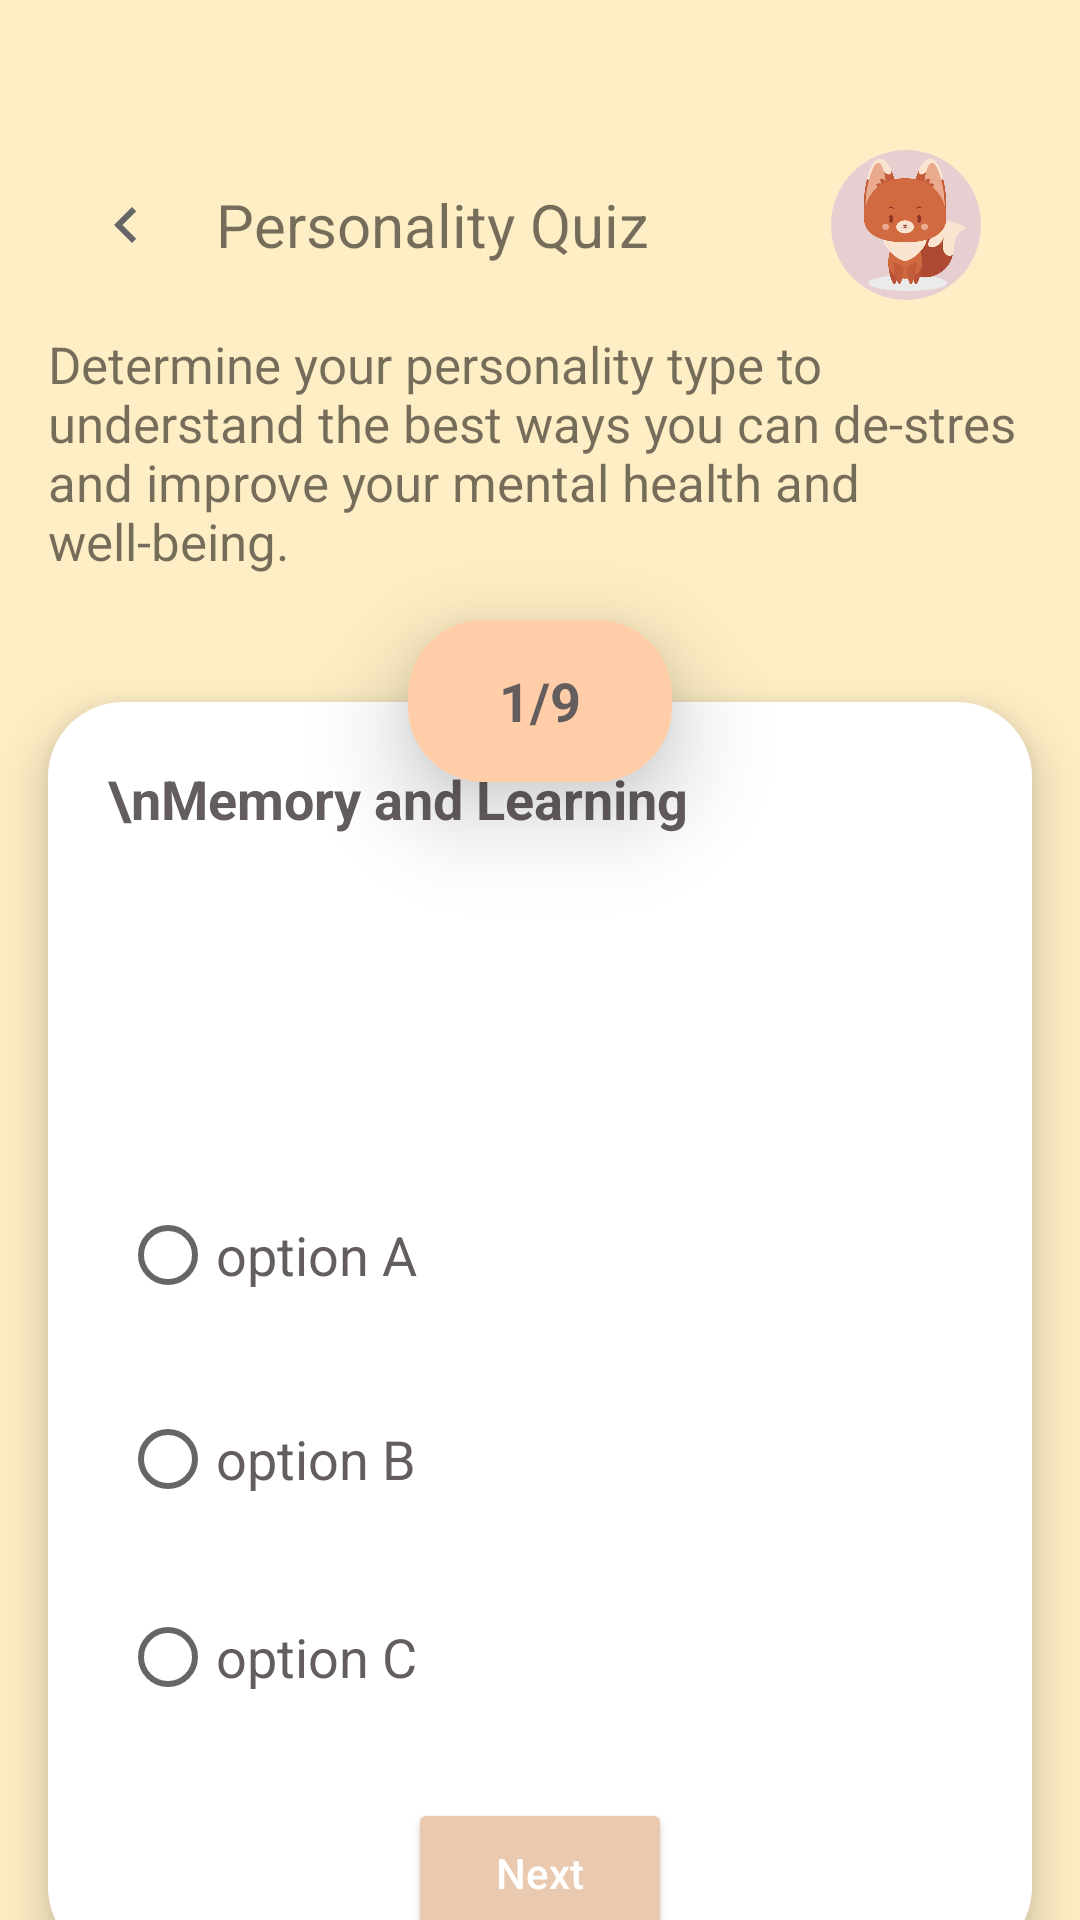

Layout XML and referenced resources for this Android screen:
<!-- AndroidManifest.xml: application theme Theme.EloitteProject -->
<!-- res/layout/activity_student_personality_quiz_detail.xml -->
<?xml version="1.0" encoding="utf-8"?>
<androidx.appcompat.widget.LinearLayoutCompat xmlns:android="http://schemas.android.com/apk/res/android"
    xmlns:app="http://schemas.android.com/apk/res-auto"
    xmlns:tools="http://schemas.android.com/tools"
    android:layout_width="match_parent"
    android:layout_height="match_parent"
    tools:context=".StudentPersonalityQuizDetailActivity"
    android:background="@color/yellow_bg">

    <LinearLayout
        android:layout_width="match_parent"
        android:layout_height="match_parent"
        android:background="@color/yellow_bg"
        android:layout_marginTop="50sp"
        android:gravity="center_horizontal"
        android:orientation="vertical">

        <LinearLayout
            android:layout_width="match_parent"
            android:layout_height="wrap_content"
            android:foregroundGravity="center_horizontal"
            android:gravity="center_vertical"
            android:orientation="horizontal">

            <ImageButton
                android:id="@+id/ibBack"
                android:layout_width="60dp"
                android:layout_height="30dp"
                android:layout_marginLeft="12dp"
                android:background="@color/transparent"
                android:onClick="goToStudentHomeActivity"
                android:src="@drawable/ic_left"
                app:layout_constraintLeft_toLeftOf="parent"
                app:layout_constraintTop_toTopOf="parent" />

            <TextView
                android:layout_width="wrap_content"
                android:layout_height="wrap_content"
                android:text="Personality Quiz"
                android:textSize="20sp" />

            <androidx.constraintlayout.widget.ConstraintLayout
                android:layout_width="match_parent"
                android:layout_height="wrap_content"
                android:layout_marginStart="30dp"
                android:layout_marginEnd="30dp">

                <ImageView
                    android:id="@+id/ivProfile"
                    android:layout_width="50dp"
                    android:layout_height="50dp"
                    android:layout_marginLeft="170sp"
                    android:elevation="10dp"
                    android:onClick="goToStudentProfileActivity"
                    android:src="@drawable/fox"
                    app:layout_constraintRight_toRightOf="parent"
                    app:layout_constraintTop_toTopOf="parent" />

                <TextView
                    android:id="@+id/tvProfilePicBackground"
                    android:layout_width="50dp"
                    android:layout_height="50dp"
                    android:layout_marginLeft="170sp"
                    android:layout_marginRight="3dp"
                    android:background="@drawable/btn_circle"
                    android:backgroundTint="#B5DEC2D7"
                    android:onClick="goToStudentProfileActivity"
                    app:layout_constraintRight_toRightOf="parent"
                    app:layout_constraintTop_toTopOf="parent" />

            </androidx.constraintlayout.widget.ConstraintLayout>

        </LinearLayout>

        <LinearLayout
            android:layout_width="match_parent"
            android:layout_height="match_parent"
            android:background="@color/yellow_bg"
            android:layout_marginTop="10dp"
            android:gravity="center_horizontal"
            android:orientation="vertical">

            <TextView
                android:layout_width="wrap_content"
                android:layout_height="wrap_content"
                android:layout_marginLeft="16dp"
                android:layout_marginRight="16dp"
                android:textSize="17sp"
                android:text="Determine your personality type to understand the best ways you can de-stres and improve your mental health and well-being."/>

            <TextView
                android:id="@+id/tvQuestionNumber"
                android:layout_width="88dp"
                android:layout_height="54dp"
                android:layout_gravity="center_horizontal"
                android:layout_marginLeft="30dp"
                android:layout_marginTop="15dp"
                android:layout_marginRight="30dp"
                android:layout_marginBottom="-27dp"
                android:background="@drawable/btn_round_corner"
                android:backgroundTint="@color/orange"
                android:elevation="20dp"
                android:gravity="center"
                android:padding="10dp"
                android:text="1/9"
                android:textColor="@color/brown_text"
                android:textSize="18sp"
                android:textStyle="bold" />

            <TextView
                android:id="@+id/tvQTitle"
                android:layout_width="match_parent"
                android:layout_height="420dp"
                android:layout_marginLeft="16dp"
                android:layout_marginRight="16dp"
                android:background="@drawable/btn_round_corner"
                android:backgroundTint="@color/white"
                android:textColor="@color/brown_text"
                android:elevation="10dp"
                android:padding="20dp"
                android:text="\nMemory and Learning"
                android:textStyle="bold"
                android:textSize="18sp" />

            <ImageView
                android:id="@+id/ivImage"
                android:layout_width="wrap_content"
                android:layout_height="80dp"
                android:src="@drawable/quiz_memory"
                android:elevation="10dp"
                android:layout_marginTop="-350dp"/>

            <RadioGroup
                android:id="@+id/rgOptions"
                android:layout_width="350dp"
                android:layout_height="200dp"
                android:elevation="20dp"
                android:layout_gravity="left"
                android:layout_marginLeft="30dp">
                <RadioButton
                    android:id="@+id/rbOptionA"
                    android:layout_width="wrap_content"
                    android:layout_height="wrap_content"
                    android:text="option A"
                    android:textColor="@color/brown_text"
                    android:textSize="18sp"
                    android:layout_margin="10dp"/>
                <RadioButton
                    android:id="@+id/rbOptionB"
                    android:layout_width="wrap_content"
                    android:layout_height="wrap_content"
                    android:text="option B"
                    android:textColor="@color/brown_text"
                    android:textSize="18sp"
                    android:layout_margin="10dp"/>
                <RadioButton
                    android:id="@+id/rbOptionC"
                    android:layout_width="wrap_content"
                    android:layout_height="wrap_content"
                    android:text="option C"
                    android:textColor="@color/brown_text"
                    android:textSize="18sp"
                    android:layout_margin="10dp"/>
            </RadioGroup>


            <androidx.constraintlayout.widget.ConstraintLayout
                android:layout_width="wrap_content"
                android:layout_height="70dp"
                android:elevation="10dp"
                android:orientation="horizontal">

                <Button
                    android:id="@+id/btnNext"
                    android:layout_width="wrap_content"
                    android:layout_height="50dp"
                    android:layout_marginTop="15dp"
                    android:backgroundTint="@color/light_brown"
                    android:elevation="12dp"
                    android:text="Next"
                    android:textAllCaps="false"
                    android:textColor="@color/white"
                    app:layout_constraintLeft_toLeftOf="parent"
                    app:layout_constraintTop_toTopOf="parent" />

                <Button
                    android:id="@+id/btnReturnHome"
                    android:layout_width="wrap_content"
                    android:layout_height="50dp"
                    android:layout_marginTop="15dp"
                    android:backgroundTint="@color/light_brown"
                    android:elevation="12dp"
                    android:text="Return Home"
                    android:textAllCaps="false"
                    android:textColor="@color/white"
                    android:visibility="gone"
                    app:layout_constraintLeft_toLeftOf="parent"
                    app:layout_constraintTop_toTopOf="parent" />

            </androidx.constraintlayout.widget.ConstraintLayout>
        </LinearLayout>
    </LinearLayout>

</androidx.appcompat.widget.LinearLayoutCompat>
<!-- resources referenced by this layout -->
<resources>
  <color name="brown_text">#645D5D</color>
  <color name="light_brown">#E9C9B0</color>
  <color name="orange">#FFCEA9</color>
  <color name="transparent">#00FFFFFF</color>
  <color name="white">#FFFFFFFF</color>
  <color name="yellow_bg">#FEEEC5</color>
  <!-- drawable btn_circle (drawable) -->
  <?xml version="1.0" encoding="utf-8"?>
  <shape xmlns:tools="http://schemas.android.com/tools"
      xmlns:android="http://schemas.android.com/apk/res/android"
      tools:ignore="ExtraText"
      android:shape="rectangle">
  
      <solid
          android:color="@color/white"/>
  
      <corners
          android:bottomLeftRadius="50dp"
          android:bottomRightRadius="50dp"
          android:topLeftRadius="50dp"
          android:topRightRadius="50dp"/>
  
  </shape>
  <!-- drawable btn_round_corner (drawable) -->
  <?xml version="1.0" encoding="utf-8"?>
  <shape xmlns:tools="http://schemas.android.com/tools"
      xmlns:android="http://schemas.android.com/apk/res/android"
      tools:ignore="ExtraText"
      android:shape="rectangle">
  
      <solid
          android:color="@color/white"/>
  
      <corners
          android:bottomLeftRadius="25dp"
          android:bottomRightRadius="25dp"
          android:topLeftRadius="25dp"
          android:topRightRadius="25dp"/>
  
  </shape>
  <!-- drawable fox: png bitmap (drawable-v24, 141550 bytes) -->
  <!-- drawable ic_left (drawable) -->
  <vector android:height="24dp" android:tint="#666666"
      android:viewportHeight="24" android:viewportWidth="24"
      android:width="24dp" xmlns:android="http://schemas.android.com/apk/res/android">
      <path android:fillColor="@android:color/white" android:pathData="M15.41,7.41L14,6l-6,6 6,6 1.41,-1.41L10.83,12z"/>
  </vector>
  <style name="Theme.EloitteProject" parent="Theme.MaterialComponents.DayNight.NoActionBar">
      
      <item name="colorPrimary">#E9C9B0</item>
      <item name="colorPrimaryVariant">@color/purple_700</item>
      <item name="colorOnPrimary">@color/brown_text</item>
      
      <item name="colorSecondary">@color/brown_text</item>
      <item name="colorSecondaryVariant">@color/teal_700</item>
      <item name="colorOnSecondary">@color/black</item>
      
      <item name="android:statusBarColor" tools:targetApi="l">?attr/colorPrimaryVariant</item>
      
      <item name="windowActionBar">false</item>
      <item name="windowNoTitle">true</item>
      <item name="android:windowFullscreen">true</item>
      <item name="bottomSheetDialogTheme">@style/CustomBottomSheetDialog</item>
  
  
  </style>
  <color name="purple_700">#FF3700B3</color>
  <color name="teal_700">#FF018786</color>
  <color name="black">#FF000000</color>
  <style name="CustomBottomSheetDialog" parent="@style/ThemeOverlay.MaterialComponents.BottomSheetDialog">
          <item name="bottomSheetStyle">@style/CustomBottomSheet</item>
      </style>
  <style name="CustomBottomSheet" parent="Widget.MaterialComponents.BottomSheet">
          <item name="shapeAppearanceOverlay">@style/CustomShapeAppearanceBottomSheetDialog</item>
      </style>
  <style name="CustomShapeAppearanceBottomSheetDialog" parent="">
          <item name="cornerFamily">rounded</item>
          <item name="cornerSizeTopRight">25dp</item>
          <item name="cornerSizeTopLeft">25dp</item>
          <item name="cornerSizeBottomRight">0dp</item>
          <item name="cornerSizeBottomLeft">0dp</item>
      </style>
</resources>
